Run: headless pygame with SDL's dummy video driver; simulated clock (each Clock.tick advances the game by its frame time, no real sleeping); random seed 0; keys injected as events and as key.get_pressed() state; no mouse input.
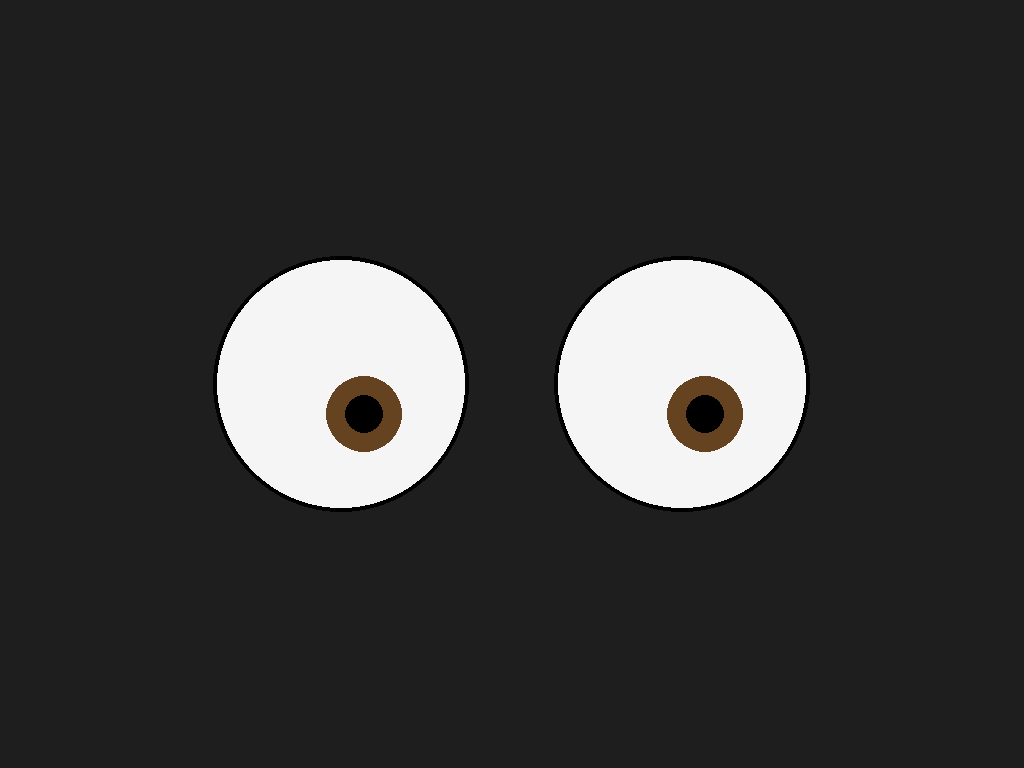
Frame 1 of 4 · flips 1–60 · no input
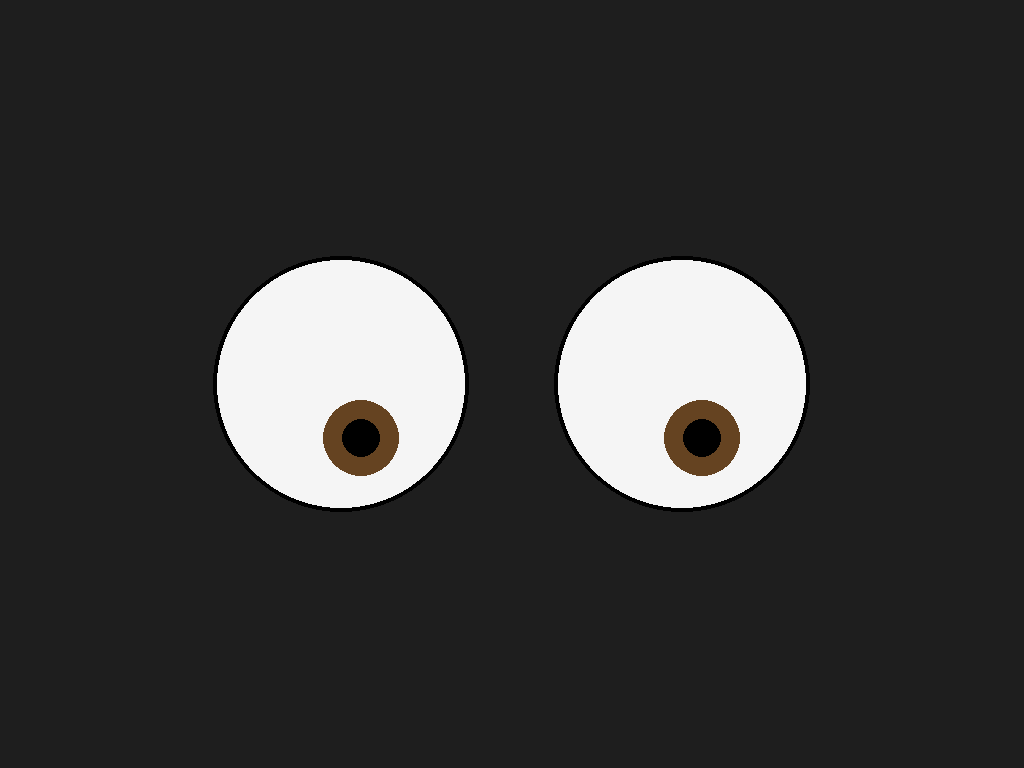
Frame 2 of 4 · flips 61–180 · tapped SPACE, RETURN · held RIGHT (→), D
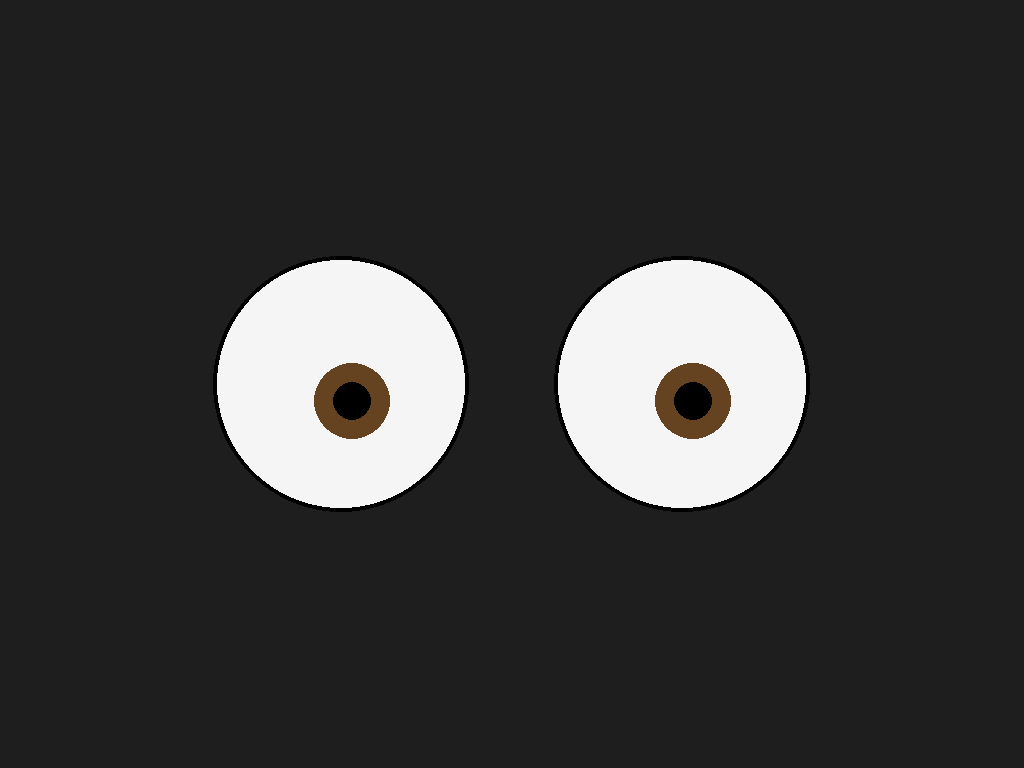
Frame 3 of 4 · flips 181–300 · held DOWN (↓), S
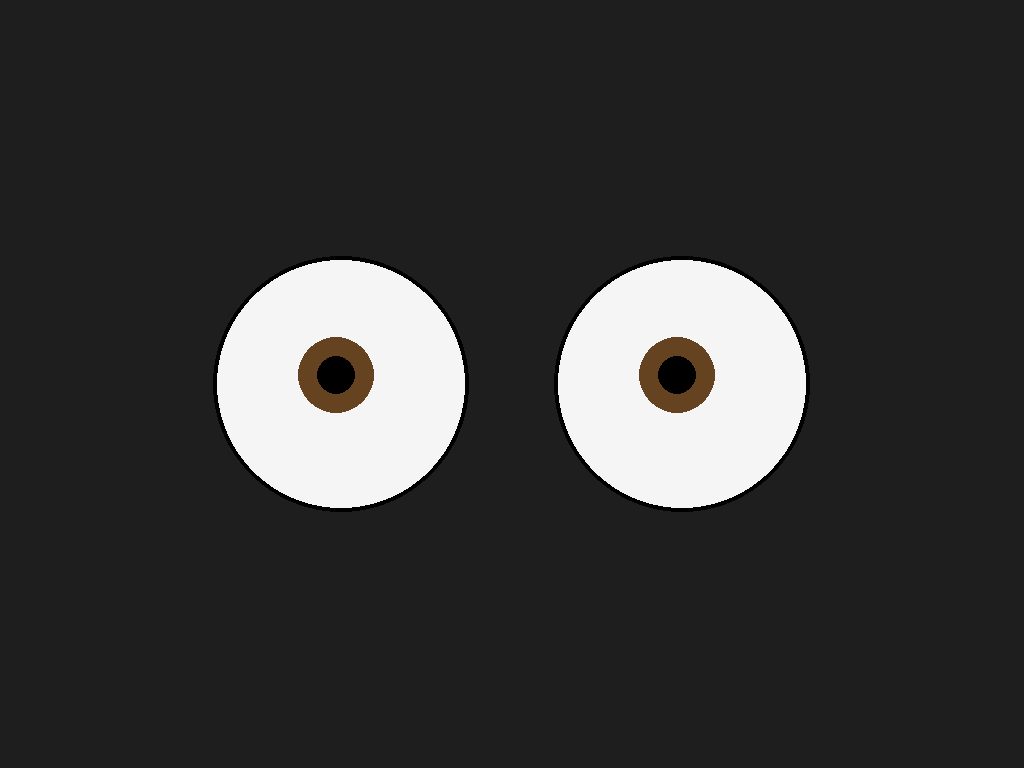
Frame 4 of 4 · flips 301–420 · held LEFT (←), A, UP (↑), W

The pygame program that drew these frames:

import pygame
import sys
import random
import math

# Initialize Pygame
pygame.init()

# Get display size (fullscreen)
SCREEN_WIDTH, SCREEN_HEIGHT = pygame.display.Info().current_w, pygame.display.Info().current_h
screen = pygame.display.set_mode((SCREEN_WIDTH, SCREEN_HEIGHT), pygame.FULLSCREEN)
pygame.display.set_caption("RoboEyes Actions")

# Colors
WHITE = (245, 245, 245)
BLACK = (0, 0, 0)
DEFAULT_IRIS_COLOR = (101, 67, 33)
DEFAULT_ZZZ_COLOR = (30, 144, 255)

# Original design resolution
BASE_WIDTH = 800
BASE_HEIGHT = 480

# Scaling factors
scale_x = SCREEN_WIDTH / BASE_WIDTH
scale_y = SCREEN_HEIGHT / BASE_HEIGHT

# Eye settings
eye_radius = int(100 * min(scale_x, scale_y))
pupil_radius = int(30 * min(scale_x, scale_y))
eye_y = SCREEN_HEIGHT // 2
left_eye_x = SCREEN_WIDTH // 3
right_eye_x = 2 * SCREEN_WIDTH // 3

# Clock
clock = pygame.time.Clock()
FPS = 60

def lerp(a, b, t):
    return a + (b - a) * t

def draw_eye(cx, cy, pupil_x, pupil_y, iris_color=DEFAULT_IRIS_COLOR, blink=False):
    if not blink:
        pygame.draw.circle(screen, WHITE, (cx, cy), eye_radius)
        pygame.draw.circle(screen, iris_color, (int(pupil_x), int(pupil_y)), pupil_radius)
        pygame.draw.circle(screen, BLACK, (int(pupil_x), int(pupil_y)), pupil_radius // 2)
        pygame.draw.circle(screen, BLACK, (cx, cy), eye_radius, 4)
    else:
        pygame.draw.line(screen, BLACK, (cx - eye_radius, cy), (cx + eye_radius, cy), 6)

def random_target():
    dx = random.uniform(-(eye_radius - pupil_radius), (eye_radius - pupil_radius))
    dy = random.uniform(-(eye_radius - pupil_radius), (eye_radius - pupil_radius))
    return dx, dy

def random_look(left_pupil, right_pupil, target_offset):
    desired_left = [left_eye_x + target_offset[0], eye_y + target_offset[1]]
    desired_right = [right_eye_x + target_offset[0], eye_y + target_offset[1]]
    return desired_left, desired_right

def focus_center(left_pupil, right_pupil):
    center_x = SCREEN_WIDTH // 2
    center_y = SCREEN_HEIGHT // 2
    desired_left = [center_x - (right_eye_x - left_eye_x)//2, center_y]
    desired_right = [center_x + (right_eye_x - left_eye_x)//2, center_y]
    return desired_left, desired_right

def sleep_action(zzz_color=DEFAULT_ZZZ_COLOR):
    pygame.draw.line(screen, BLACK, (left_eye_x - eye_radius, eye_y), (left_eye_x + eye_radius, eye_y), 6)
    pygame.draw.line(screen, BLACK, (right_eye_x - eye_radius, eye_y), (right_eye_x + eye_radius, eye_y), 6)
    
    font_offset_y = int(math.sin(pygame.time.get_ticks()/500)*10)
    z_sizes = [int(60*min(scale_x, scale_y)), int(45*min(scale_x, scale_y)), int(30*min(scale_x, scale_y))]
    z_positions = [(60*scale_x, -100*scale_y), (80*scale_x, -130*scale_y), (100*scale_x, -160*scale_y)]

    for i, size in enumerate(z_sizes):
        z_font = pygame.font.SysFont(None, size)
        z_text = z_font.render("Z", True, zzz_color)
        z_text = pygame.transform.rotate(z_text, 20)
        rect = z_text.get_rect(center=(right_eye_x + z_positions[i][0], eye_y + z_positions[i][1] + font_offset_y))
        screen.blit(z_text, rect)

# Initial pupil positions
left_pupil = [left_eye_x, eye_y]
right_pupil = [right_eye_x, eye_y]
target_offset = random_target()

actions = ["random", "focus", "sleep"]
current_action = "random"

blink_counter = 0
blink_duration = 10
blinking = False

iris_color = DEFAULT_IRIS_COLOR
zzz_color = DEFAULT_ZZZ_COLOR

running = True
while running:
    screen.fill((30, 30, 30))

    for event in pygame.event.get():
        if event.type == pygame.QUIT:
            running = False
        elif event.type == pygame.KEYDOWN:
            if event.key == pygame.K_1:
                current_action = "random"
            elif event.key == pygame.K_2:
                current_action = "focus"
            elif event.key == pygame.K_3:
                current_action = "sleep"
            elif event.key == pygame.K_b:
                zzz_color = (30, 144, 255)
            elif event.key == pygame.K_r:
                zzz_color = (255, 0, 0)
            elif event.key == pygame.K_g:
                zzz_color = (0, 255, 0)

    blink_counter += 1
    if blink_counter > 300:
        blinking = True
    if blinking and blink_counter > 300 + blink_duration:
        blinking = False
        blink_counter = 0

    if current_action == "random":
        if random.randint(0, 100) < 2:
            target_offset = random_target()
        desired_left, desired_right = random_look(left_pupil, right_pupil, target_offset)
    elif current_action == "focus":
        desired_left, desired_right = focus_center(left_pupil, right_pupil)
    elif current_action == "sleep":
        desired_left, desired_right = [left_pupil, right_pupil]
        sleep_action(zzz_color=zzz_color)

    if current_action != "sleep":
        left_pupil[0] = lerp(left_pupil[0], desired_left[0], 0.015)
        left_pupil[1] = lerp(left_pupil[1], desired_left[1], 0.015)
        right_pupil[0] = lerp(right_pupil[0], desired_right[0], 0.015)
        right_pupil[1] = lerp(right_pupil[1], desired_right[1], 0.015)

    if current_action != "sleep":
        draw_eye(left_eye_x, eye_y, left_pupil[0], left_pupil[1], iris_color, blink=blinking)
        draw_eye(right_eye_x, eye_y, right_pupil[0], right_pupil[1], iris_color, blink=blinking)

    pygame.display.flip()
    clock.tick(FPS)

pygame.quit()
sys.exit()
